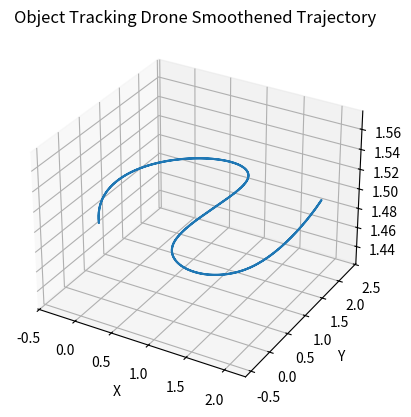

Here is the Python script that generated this plot:
# Define the linear trajectory as a list of points
import numpy as np
from scipy.interpolate import CubicSpline
import matplotlib.pyplot as plt
from mpl_toolkits.mplot3d import Axes3D

# Create a new list of points with a curved path for the first two points
DH = 1.5

curved_trajectory = [
  [0.0,0.0,DH],
  [0.0,2.0,DH],
  [1.0,2.0,DH],
  [1.0,0.0,DH],
  [2.0,0.0,DH],
  [2.0,2.0,DH],
  [2.0,0.0,DH],
  [1.0,0.0,DH],
  [1.0,2.0,DH],
  [0.0,2.0,DH],
  [0.0,0.0,DH]
]

# Convert the list of curved points into separate x, y, and z arrays
x_curved, y_curved, z_curved = zip(*curved_trajectory)

# Compute a cubic spline interpolation of the x, y, and z coordinates
cs_x = CubicSpline(np.arange(len(x_curved)), x_curved)
cs_y = CubicSpline(np.arange(len(y_curved)), y_curved)
cs_z = CubicSpline(np.arange(len(z_curved)), z_curved)

# Evaluate the spline functions at 1000 evenly spaced points
n_eval = 700
x_eval = cs_x(np.linspace(0, len(x_curved) - 1, n_eval))
y_eval = cs_y(np.linspace(0, len(y_curved) - 1, n_eval))
z_eval = cs_z(np.linspace(0, len(z_curved) - 1, n_eval))

# Save the x, y, and z arrays into a text file
data = np.column_stack((x_eval, y_eval, z_eval))
np.savetxt('trajPoints.txt', data, delimiter=' ')

print('Trajectory points saved to trajPoints.txt')

# Create a 3D figure and axis object
fig = plt.figure()
ax = fig.add_subplot(111, projection='3d')

# Plot the interpolated trajectory as a line

ax.plot(x_eval, y_eval, z_eval, '-')

# Set the axis labels and title
ax.set_xlabel('X')
ax.set_ylabel('Y')
ax.set_zlabel('Z')
ax.set_title('Object Tracking Drone Smoothened Trajectory')

#ax.plot(x_curved, y_curved, z_curved, '-')

#ax.set_xlabel('x_linear')
#ax.set_ylabel('y_linear')
#ax.set_zlabel('z_linear')
#ax.set_title('Object Tracking Drone Linear Trajectory')

# Show the plot
plt.show()
